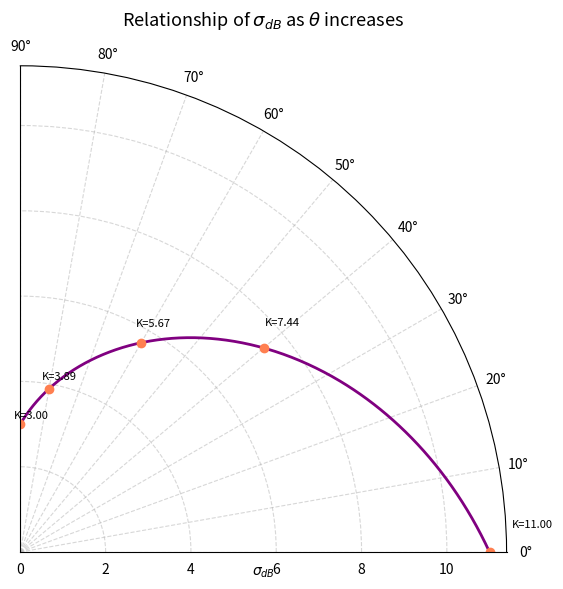

Python code for this plot:
import numpy as np
import matplotlib.pyplot as plt


a = 11
b = 3

theta = np.linspace(0, np.pi / 2, 500)
K = a - ((a-b)* theta) / (np.pi/2)

fig, ax = plt.subplots(subplot_kw={'projection': 'polar'}, figsize=(6, 6))
ax.plot(theta, K, color='purple', linewidth=2)

# Mark key angles
for angle, label in [(0, '0'), (0.698132, '40'), (1.0472, '60'),
                     (1.39626, '80'), (np.pi/2, '90')]:
    rv = a - (((a-b)* angle) / (np.pi/2))
    ax.plot(angle, rv, 'o', color='coral', markersize=6)
    ax.annotate(f'K={rv:.2f}', xy=(angle, rv), fontsize=8,
                xytext=(angle + 0.05, rv * 1.05))

ax.set_thetamin(0)
ax.set_thetamax(90)           # restrict view to first quadrant
ax.set_title(r'Relationship of $\sigma_{dB}$ as $\theta$ increases', va='bottom', fontsize=13)
ax.set_xlabel(r'$\sigma_{dB}$')
ax.grid(True, linestyle='--', alpha=0.5)

plt.tight_layout()
plt.show()
